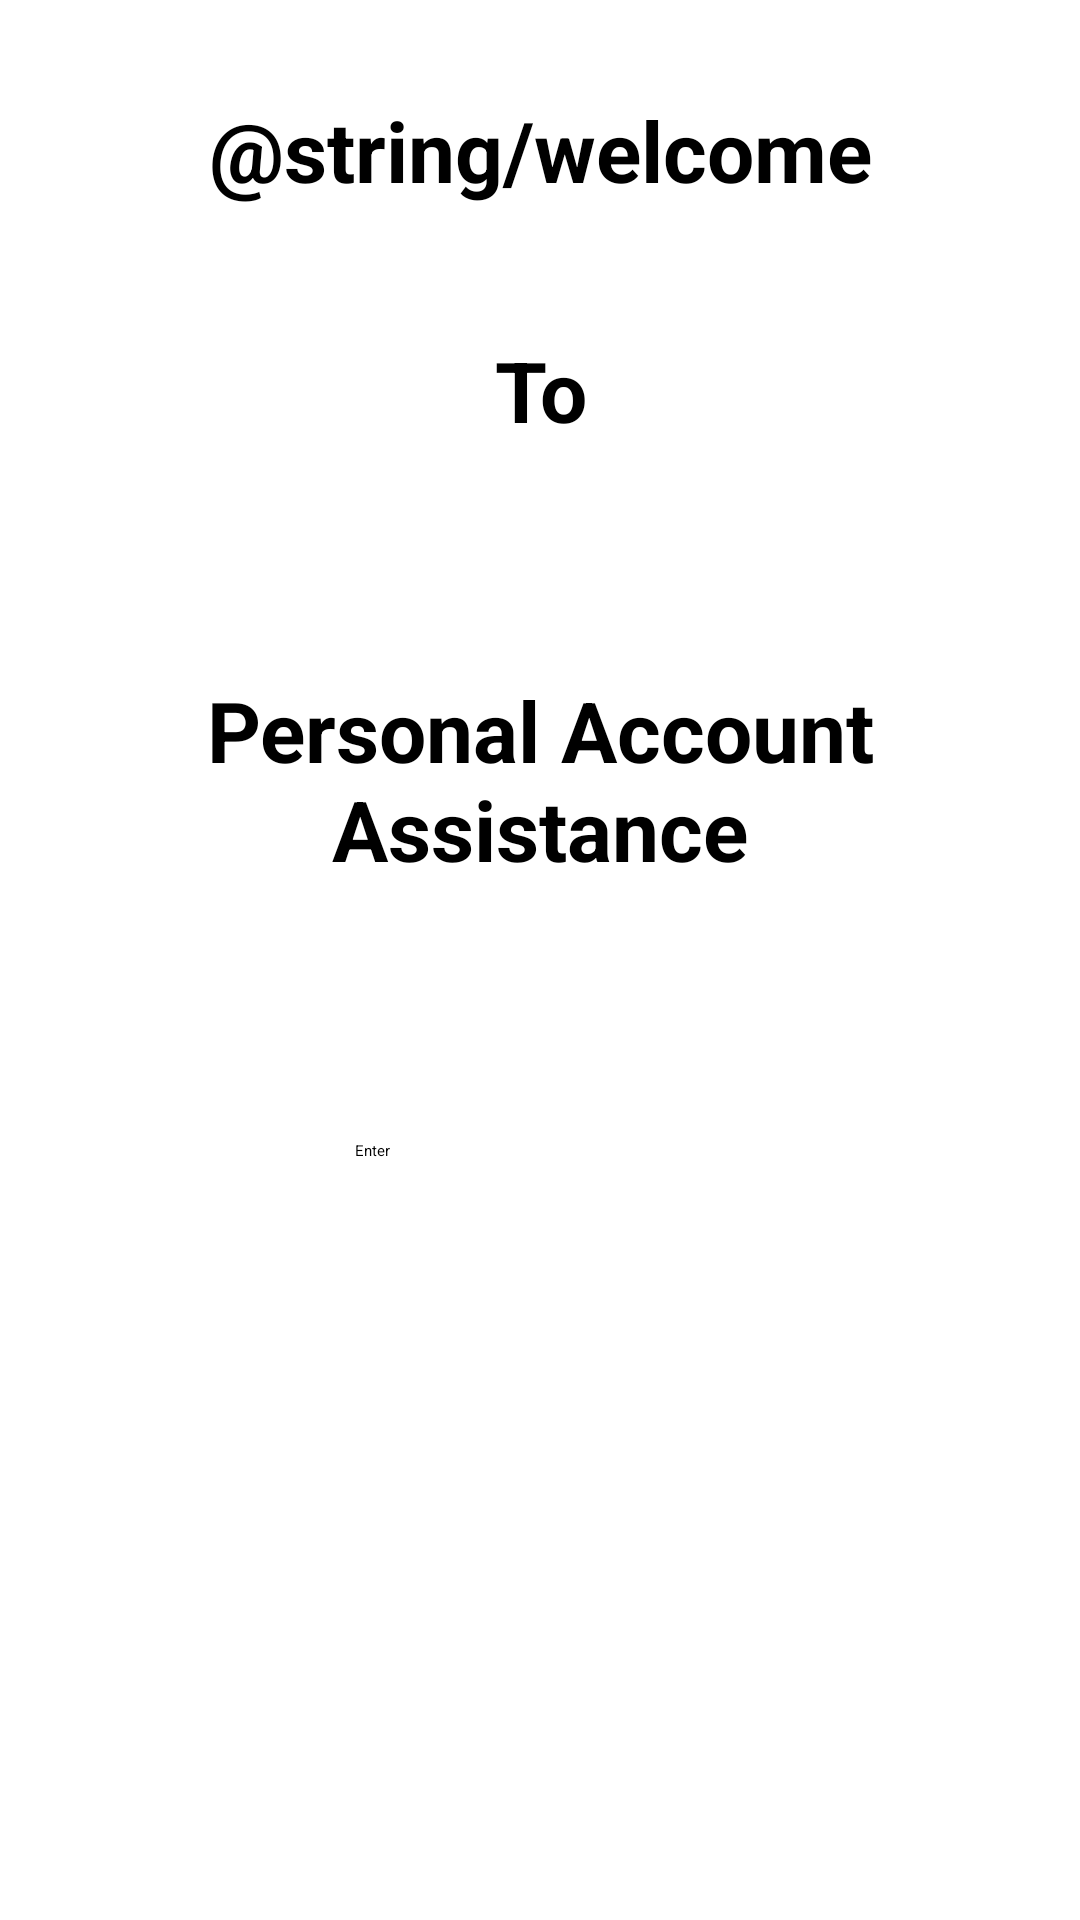

This screen was rendered from an Android layout file. Write that file and the resources it references.
<!-- AndroidManifest.xml: application theme common -->
<!-- res/layout/activity_main.xml -->
<?xml version="1.0" encoding="utf-8"?>
<LinearLayout xmlns:android="http://schemas.android.com/apk/res/android"
    android:id="@+id/main"
    android:layout_width="match_parent"
    android:layout_height="match_parent"
    android:orientation="vertical" >

    <TextView
        android:id="@+id/textView1"
        android:layout_width="match_parent"
        android:layout_height="100dp"
        android:background="@drawable/cell"
        android:clickable="false"
        android:enabled="false"
        android:focusable="false"
        android:gravity="center"
        android:scrollHorizontally="false"
        android:text="@string/welcome"
        android:textAllCaps="false"
        android:textSize="28sp"
        android:textStyle="bold"
        android:typeface="sans" />

    <TextView
        android:id="@+id/textView2"
        android:layout_width="match_parent"
        android:layout_height="60dp"
        android:gravity="center"
        android:text="To"
        android:textAppearance="?android:attr/textAppearanceLarge"
        android:textSize="28sp"
        android:textStyle="bold"
        android:typeface="sans" />

    <TextView
        android:id="@+id/textView3"
        android:layout_width="match_parent"
        android:layout_height="200dp"
        android:gravity="center"
        android:text="Personal Account Assistance"
        android:textAppearance="?android:attr/textAppearanceLarge"
        android:textSize="28sp"
        android:textStyle="bold"
        android:typeface="sans" />

    <Button
        android:id="@+id/ListAccounts"
        android:layout_width="163dp"
        android:layout_height="wrap_content"
        android:layout_gravity="center"
        android:onClick="ListAccounts"
        android:padding="20dp"
        android:paddingBottom="20dp"
        android:paddingLeft="20dp"
        android:text="Enter" />

</LinearLayout>
<!-- resources referenced by this layout -->
<resources>
  <string name="welcome">Welcome</string>
  <style name="common">
      </style>
</resources>
